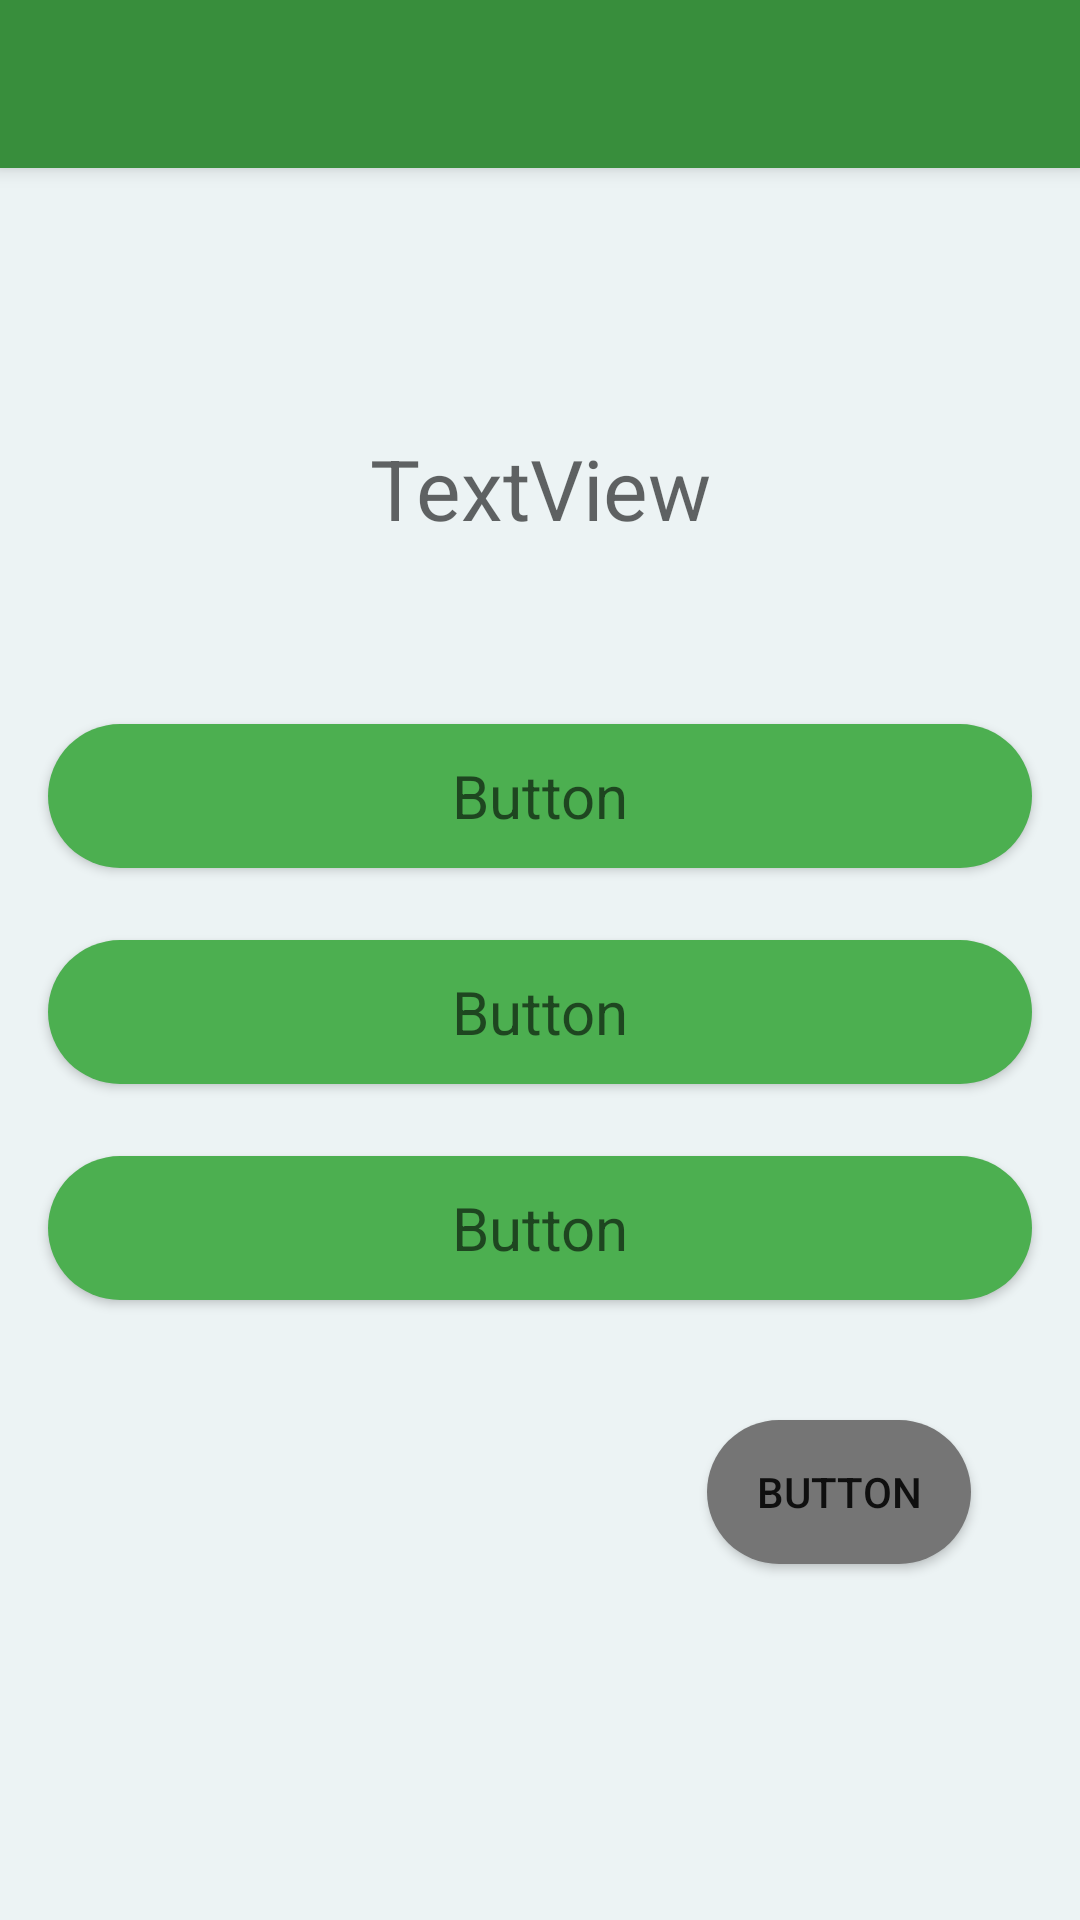

This screen was rendered from an Android layout file. Write that file and the resources it references.
<!-- AndroidManifest.xml: application theme AppTheme -->
<!-- res/layout/activity_quiz.xml -->
<?xml version="1.0" encoding="utf-8"?>
<androidx.constraintlayout.widget.ConstraintLayout xmlns:android="http://schemas.android.com/apk/res/android"
    xmlns:app="http://schemas.android.com/apk/res-auto"
    xmlns:tools="http://schemas.android.com/tools"
    android:layout_width="match_parent"
    android:layout_height="match_parent"
    tools:context=".QuizActivity">

    <include
        layout="@layout/toolbar_main"
        android:id="@+id/toolbar"/>

    <TextView
        android:id="@+id/quiz_question_text"
        android:layout_width="0dp"
        android:layout_height="wrap_content"
        android:layout_marginStart="24dp"
        android:layout_marginTop="88dp"
        android:layout_marginEnd="24dp"
        android:text="TextView"
        android:textAlignment="center"
        android:textAppearance="@style/TextAppearance.AppCompat.Display1"
        android:textSize="28sp"
        app:layout_constraintEnd_toEndOf="parent"
        app:layout_constraintStart_toStartOf="parent"
        app:layout_constraintTop_toBottomOf="@id/toolbar" />

    <Button
        android:id="@+id/quiz_button_1"
        android:layout_width="0dp"
        android:layout_height="wrap_content"
        android:layout_marginStart="16dp"
        android:layout_marginTop="60dp"
        android:layout_marginEnd="16dp"
        android:background="@drawable/button_shape"
        android:text="@string/button"
        android:textAppearance="@style/TextAppearance.AppCompat.Display1"
        android:textSize="20sp"
        app:layout_constraintEnd_toEndOf="parent"
        app:layout_constraintHorizontal_bias="0.0"
        app:layout_constraintStart_toStartOf="parent"
        app:layout_constraintTop_toBottomOf="@+id/quiz_question_text" />

    <Button
        android:id="@+id/quiz_button_2"
        android:layout_width="0dp"
        android:layout_height="wrap_content"
        android:layout_marginStart="16dp"
        android:layout_marginTop="24dp"
        android:layout_marginEnd="16dp"
        android:background="@drawable/button_shape"
        android:text="@string/button"
        android:textAppearance="@style/TextAppearance.AppCompat.Display1"
        android:textSize="20sp"
        app:layout_constraintEnd_toEndOf="parent"
        app:layout_constraintHorizontal_bias="0.0"
        app:layout_constraintStart_toStartOf="parent"
        app:layout_constraintTop_toBottomOf="@+id/quiz_button_1" />

    <Button
        android:id="@+id/quiz_button_3"
        android:layout_width="0dp"
        android:layout_height="wrap_content"
        android:layout_marginStart="16dp"
        android:layout_marginTop="24dp"
        android:layout_marginEnd="16dp"
        android:background="@drawable/button_shape"
        android:text="@string/button"
        android:textAppearance="@style/TextAppearance.AppCompat.Display1"
        android:textSize="20sp"
        app:layout_constraintEnd_toEndOf="parent"
        app:layout_constraintHorizontal_bias="0.0"
        app:layout_constraintStart_toStartOf="parent"
        app:layout_constraintTop_toBottomOf="@+id/quiz_button_2" />

    <Button
        android:id="@+id/quiz_next_button"
        android:layout_width="wrap_content"
        android:layout_height="wrap_content"
        android:layout_marginTop="40dp"
        android:background="@drawable/quiz_button_shape"
        android:text="@string/button"
        app:layout_constraintBottom_toBottomOf="parent"
        app:layout_constraintEnd_toEndOf="parent"
        app:layout_constraintHorizontal_bias="0.867"
        app:layout_constraintStart_toStartOf="parent"
        app:layout_constraintTop_toBottomOf="@+id/quiz_button_3"
        app:layout_constraintVertical_bias="0.0" />

</androidx.constraintlayout.widget.ConstraintLayout>
<!-- res/layout/toolbar_main.xml (included above) -->
<androidx.appcompat.widget.Toolbar
    xmlns:android="http://schemas.android.com/apk/res/android"
    android:layout_width="match_parent"
    android:layout_height="?attr/actionBarSize"
    android:background="?attr/colorPrimary"
    android:elevation="4dp"
    android:theme="@style/ToolbarTheme" />
<!-- resources referenced by this layout -->
<resources>
  <!-- drawable button_shape (drawable) -->
  <?xml version="1.0" encoding="utf-8"?>
  <shape xmlns:android="http://schemas.android.com/apk/res/android">
      <corners android:radius="500dp" />
      <solid android:color="@color/green_500" />
  </shape>
  <!-- drawable quiz_button_shape (drawable) -->
  <?xml version="1.0" encoding="utf-8"?>
  <shape xmlns:android="http://schemas.android.com/apk/res/android">
      <corners android:radius="500dp" />
      <solid android:color="@color/grey_dark" />
  </shape>
  <string name="button">Button</string>
  <style name="ToolbarTheme" parent="@style/ThemeOverlay.AppCompat.Dark.ActionBar">
          <item name="android:textColor">@color/black</item>
      </style>
  <style name="AppTheme" parent="Theme.MaterialComponents.Light.NoActionBar">
          <item name="colorPrimary">@color/green_700</item>
          <item name="android:colorPrimaryDark">@color/black</item>
          <item name="android:colorBackground">@color/green_200</item>
          <item name="android:colorButtonNormal">@color/green_500</item>
      </style>
  <color name="green_500">#4CAF50</color>
  <color name="grey_dark">#757575</color>
  <color name="black">#FF000000</color>
  <color name="green_700">#388E3C</color>
  <color name="green_200">#ECF3F4</color>
</resources>
